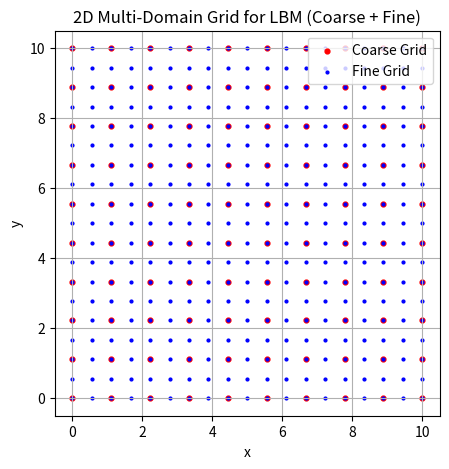

Reproduce this figure in Python.
import numpy as np
import matplotlib.pyplot as plt

Nx, Ny = 10, 10 # Domain size (coarse units)
overlap = 1 # Number of overlap layer
patch = 1   # Patch layer (coarse units)
grid_ratio = 2               # Refinement ratio

Nxc_total = Nx
Nyc_total = Ny

Nxf_total = grid_ratio*Nx - 1
Nyf_total = grid_ratio*Ny - 1

xsplit = Nxc_total - patch  #split location on coarse grid in x-direction
Nxc = xsplit + 1    #Number of coarse grid points including split location
Nyc = Nyc_total     #No split in y-direction

Nxf = (patch + overlap)*grid_ratio + 1    #Number of coarse grid points including split location
Nyc = Nyc_total     #No split in y-direction

xc_total = np.linspace(0, Nxc_total, Nxc_total)
yc_total = np.linspace(0, Nyc_total, Nyc_total)

xf_total = np.linspace(0, Nxc_total, Nxf_total)
yf_total = np.linspace(0, Nyc_total, Nyf_total)

# Plot grids
plt.figure(figsize=(10, 5))
plt.scatter(*np.meshgrid(xc_total, yc_total), color='red', s=12, label='Coarse Grid')
plt.scatter(*np.meshgrid(xf_total, yf_total), color='blue', s=4, label='Fine Grid')

plt.gca().set_aspect('equal')  
plt.xlabel('x')
plt.ylabel('y')
plt.title('2D Multi-Domain Grid for LBM (Coarse + Fine)')
plt.legend()
plt.grid(True)
# plt.show()
plt.savefig("grid2_ref.pdf", format='pdf')
plt.savefig("grid2_ref.png", format='png')